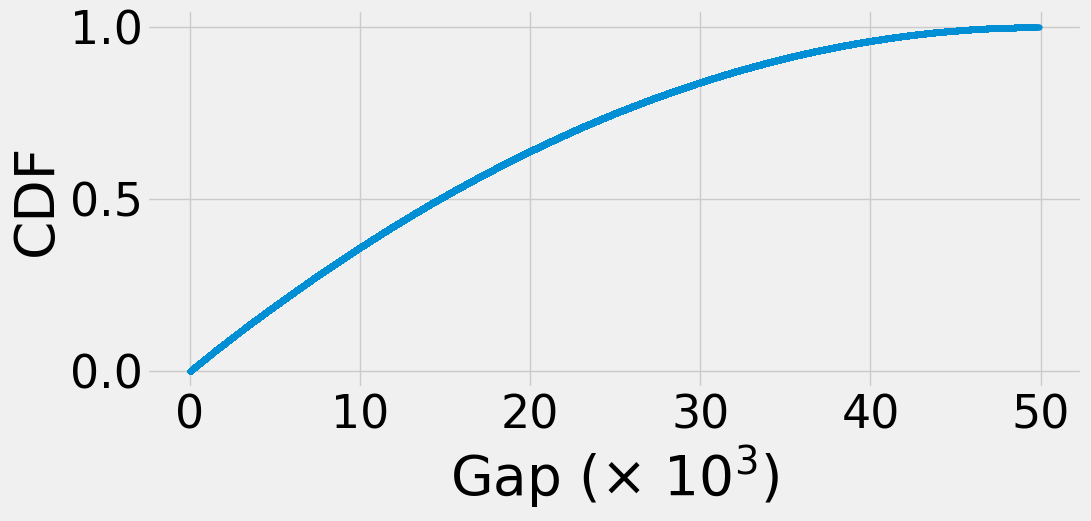

Write the Python code that produced this figure.
import numpy as np
import matplotlib.pyplot as plt
from matplotlib.ticker import FuncFormatter

# 生成一个包含1000个0-999之间随机数的数组
ids = np.random.randint(0, 50000, size=500000)

# 计算每个ID的出现频次
frequency = np.bincount(ids)

# 对频次进行排序
sorted_frequency = np.sort(frequency)[::-1]

print(sorted_frequency)

s = sum(sorted_frequency[0:200])
print(s)

def calculate_diff_mean_and_variance(numbers):
    # 计算后一项减前一项的差
    diff_list = [abs(numbers[i] - numbers[i - 1]) for i in range(1, len(numbers))]

    # 计算均值和方差
    mean_diff = np.mean(diff_list)
    var_diff = np.var(diff_list)

    return diff_list, mean_diff, var_diff

diff_list, mean_diff, var_diff = calculate_diff_mean_and_variance(ids)

print("均值:", mean_diff)
print("方差:", var_diff)

# 计算差值的累积分布
sorted_diffs = np.sort(diff_list)  # 排序
cdf = np.arange(1, len(sorted_diffs) + 1) / len(sorted_diffs)  # 生成 CDF 的 y 值 (0, 1]

plt.figure(figsize=(12, 6))

plt.style.use("fivethirtyeight")
plt.rcParams.update({'font.size': 33})
plt.rcParams['font.family'] = 'Arial Unicode MS'

# 定义以 *10^3 为单位的刻度格式化函数
def thousands(x, pos):
    return '%1.0f' % (x * 1e-3)

formatter = FuncFormatter(thousands)

# 绘制 CDF
plt.plot(sorted_diffs, cdf, label='CDF', marker='.', linestyle='none')  # 绘制点图
plt.xlabel('Gap (× $10^3$)')
plt.ylabel('CDF')

# 将横纵坐标都设置为以 *10^3 为单位显示
plt.gca().xaxis.set_major_formatter(formatter)

plt.grid(True)
plt.tight_layout()
plt.savefig(f'random_cdf_point.pdf', facecolor='white', bbox_inches='tight')

plt.show()